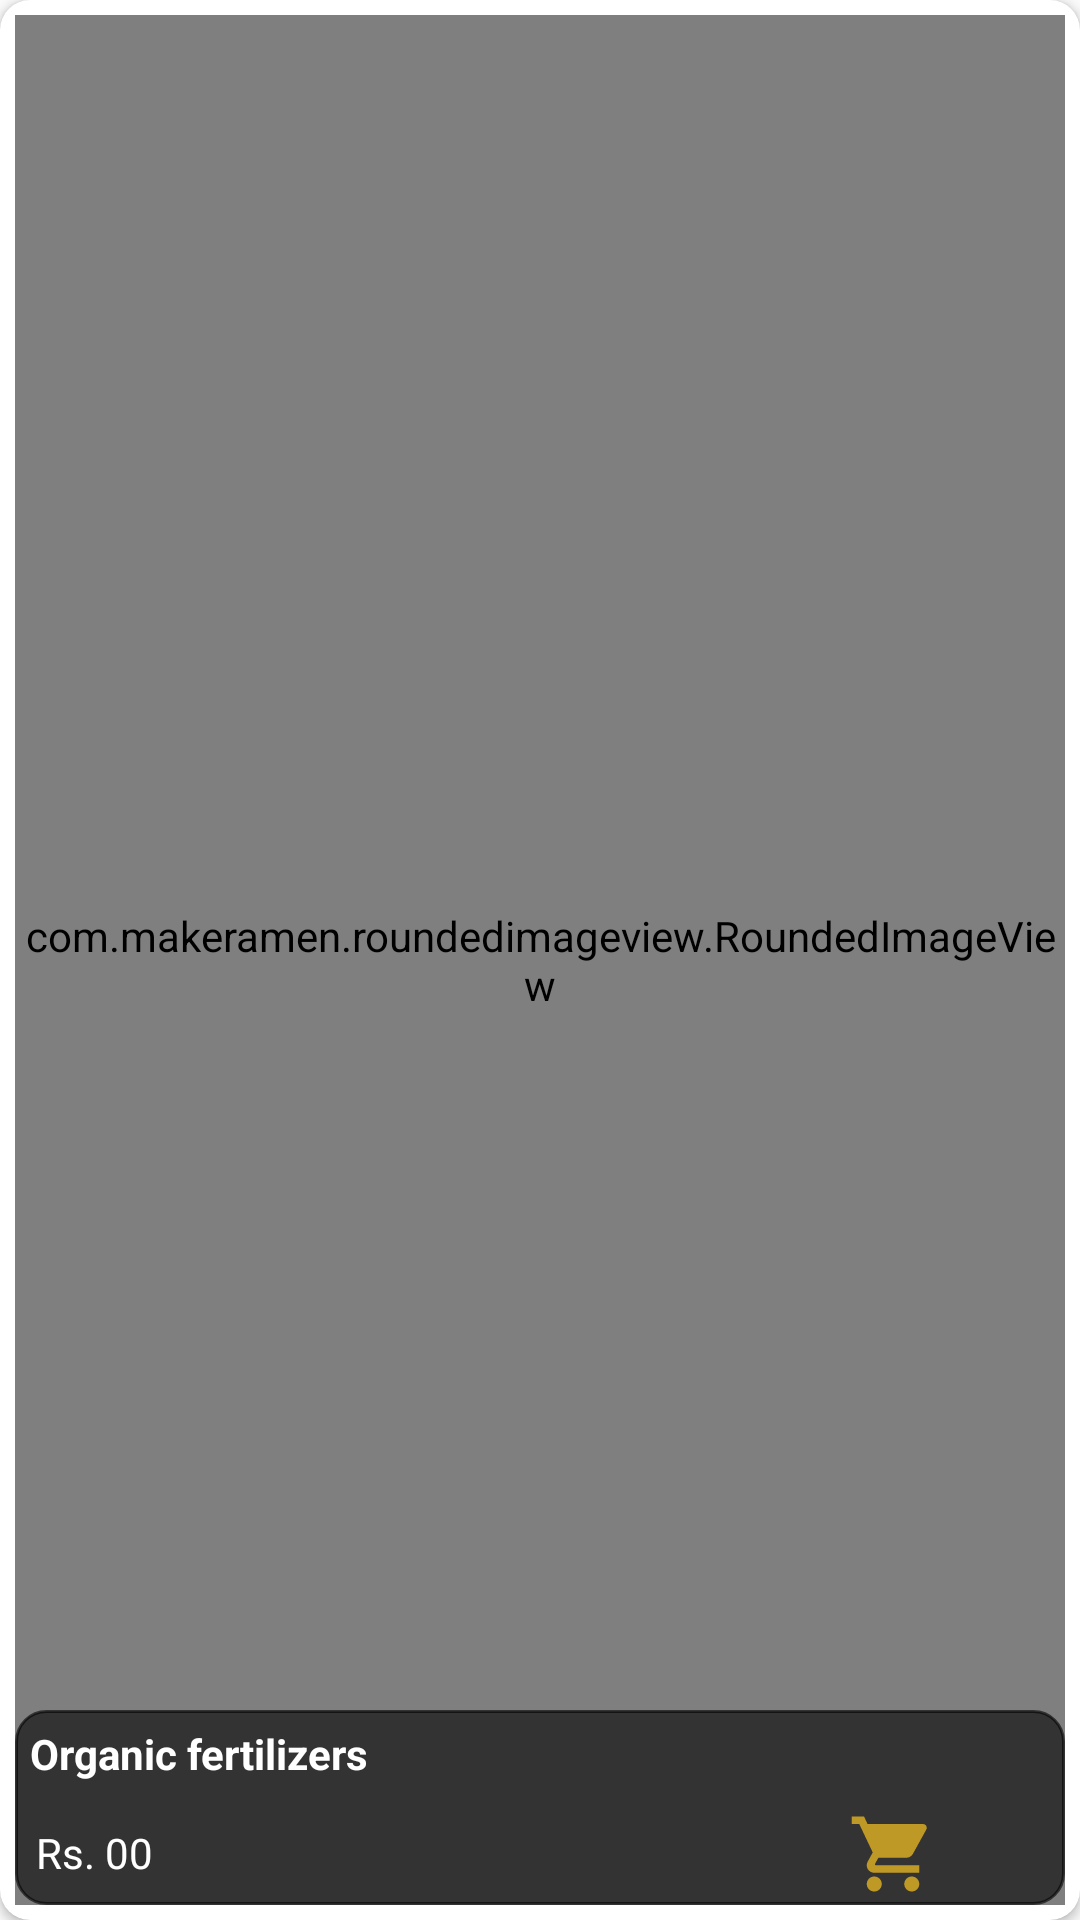

This screen was rendered from an Android layout file. Write that file and the resources it references.
<!-- AndroidManifest.xml: application theme AppTheme -->
<!-- res/layout/product_list_item.xml -->
<?xml version="1.0" encoding="utf-8"?>
<androidx.cardview.widget.CardView xmlns:android="http://schemas.android.com/apk/res/android"
    xmlns:tools="http://schemas.android.com/tools"
    android:layout_width="300dp"
    android:layout_height="420dp"
    xmlns:app="http://schemas.android.com/apk/res-auto"
    android:layout_margin="4dp"
    app:cardCornerRadius="10dp"
    app:contentPadding="5dp"
    android:elevation="10dp"
    android:layout_gravity="center">
    <com.makeramen.roundedimageview.RoundedImageView
        xmlns:app="http://schemas.android.com/apk/res-auto"
        app:riv_corner_radius="10dip"
        app:riv_border_width="1dip"
        app:riv_border_color="#333333"
        app:riv_mutate_background="true"
        app:riv_tile_mode="repeat"
        app:riv_oval="false"
        android:id="@+id/pimg"
        android:scaleType="centerCrop"
        android:layout_width="match_parent"
        android:layout_height="match_parent"
        tools:ignore="ContentDescription" />
    <RelativeLayout

        android:layout_width="match_parent"
        android:layout_height="match_parent">


        <LinearLayout
            android:layout_width="match_parent"
            android:layout_height="wrap_content"
            android:layout_alignParentBottom="true"
            android:background="@drawable/rect_curved_corner_border_transparent_filled"
            android:orientation="vertical">

            <TextView
                android:id="@+id/tvPdtName"
                android:layout_width="match_parent"
                android:layout_height="wrap_content"
                android:layout_gravity="center"
                android:gravity="left"
                android:text="Organic fertilizers"
                android:textColor="@color/colorWhite"
                android:padding="5dp"
                android:textSize="14dp"
                android:textStyle="bold" />


            <LinearLayout
                android:padding="2dp"
                android:layout_marginTop="2dp"
                android:orientation="horizontal"
                android:layout_width="match_parent"
                android:weightSum="2"
                android:layout_height="wrap_content">
                <TextView
                    android:id="@+id/pdtPrice"
                    android:textSize="14dp"
                    android:textColor="@color/colorWhite"
                    android:text="Rs. 00"
                    android:padding="5dp"
                    android:layout_weight="1.7"
                    android:gravity="center|left"
                    android:layout_width="wrap_content"
                    android:layout_height="wrap_content"/>
                <androidx.appcompat.widget.AppCompatImageView
                    android:visibility="visible"
                    android:id="@+id/addBtn"
                    android:gravity="center"
                    android:layout_gravity="center|right"
                    android:paddingLeft="14dp"
                    android:paddingRight="14dp"
                    android:paddingTop="5dp"
                    android:paddingBottom="5dp"
                    android:background="@drawable/cart_yellow"
                    android:layout_width="30dp"
                    android:layout_height="30dp"/>

                <LinearLayout
                    android:id="@+id/qtyLay"
                    android:visibility="gone"
                    android:weightSum="3"
                    android:gravity="center|left"
                    android:layout_marginRight="5dp"
                    android:orientation="horizontal"
                    android:layout_width="match_parent"
                    android:layout_height="wrap_content">

                    <ImageButton
                        android:id="@+id/qtyRemove"
                        android:gravity="center"
                        android:background="@drawable/remove_btn"
                        android:textSize="14dp"
                        android:textColor="@color/colorWhite"
                        android:layout_width="36dp"
                        android:layout_height="36dp"/>

                    <TextView
                        android:id="@+id/qty"
                        android:layout_marginLeft="5dp"
                        android:layout_marginRight="5dp"
                        android:gravity="center"
                        android:textSize="14dp"
                        android:textColor="@color/colorOffBlack"
                        android:text="1"
                        android:layout_width="36dp"
                        android:layout_height="36dp"/>

                    <ImageButton
                        android:id="@+id/qtyAdd"
                        android:gravity="center"
                        android:background="@drawable/add_btn"
                        android:textSize="14dp"
                        android:textColor="@color/colorWhite"
                        android:layout_width="36dp"
                        android:layout_height="36dp"/>

                </LinearLayout>

            </LinearLayout>
        </LinearLayout>
    </RelativeLayout>
</androidx.cardview.widget.CardView>
<!-- resources referenced by this layout -->
<resources>
  <color name="colorOffBlack">#656565</color>
  <color name="colorWhite">#FFFFFF</color>
  <!-- drawable add_btn (drawable) -->
  <vector android:height="24dp" android:tint="@color/categoryHighlightColor"
      android:viewportHeight="24" android:viewportWidth="24"
      android:width="24dp" xmlns:android="http://schemas.android.com/apk/res/android">
      <path android:fillColor="@android:color/white" android:pathData="M12,2C6.48,2 2,6.48 2,12s4.48,10 10,10 10,-4.48 10,-10S17.52,2 12,2zM17,13h-4v4h-2v-4L7,13v-2h4L11,7h2v4h4v2z"/>
  </vector>
  <!-- drawable cart_yellow (drawable) -->
  <vector android:height="24dp" android:tint="@color/cart_icon_color"
      android:viewportHeight="24" android:viewportWidth="24"
      android:width="24dp" xmlns:android="http://schemas.android.com/apk/res/android">
      <path android:fillColor="@color/cart_icon_color" android:pathData="M7,18c-1.1,0 -1.99,0.9 -1.99,2S5.9,22 7,22s2,-0.9 2,-2 -0.9,-2 -2,-2zM1,2v2h2l3.6,7.59 -1.35,2.45c-0.16,0.28 -0.25,0.61 -0.25,0.96 0,1.1 0.9,2 2,2h12v-2L7.42,15c-0.14,0 -0.25,-0.11 -0.25,-0.25l0.03,-0.12 0.9,-1.63h7.45c0.75,0 1.41,-0.41 1.75,-1.03l3.58,-6.49c0.08,-0.14 0.12,-0.31 0.12,-0.48 0,-0.55 -0.45,-1 -1,-1L5.21,4l-0.94,-2L1,2zM17,18c-1.1,0 -1.99,0.9 -1.99,2s0.89,2 1.99,2 2,-0.9 2,-2 -0.9,-2 -2,-2z"/>
  </vector>
  <!-- drawable rect_curved_corner_border_transparent_filled (drawable) -->
  <?xml version="1.0" encoding="utf-8"?>
  <selector xmlns:android="http://schemas.android.com/apk/res/android">
  
      <item>
          <shape>
              <stroke android:width="1dp"
                  android:color="@color/transparent_black" />
  
              <solid android:color="@color/transparent_black" />
  
              <corners android:bottomLeftRadius="10dp"
                  android:bottomRightRadius="10dp"
                  android:topLeftRadius="10dp"
                  android:topRightRadius="10dp" />
          </shape>
      </item>
  
  </selector>
  <!-- drawable remove_btn (drawable) -->
  <vector android:height="24dp" android:tint="@color/categoryHighlightColor"
      android:viewportHeight="24" android:viewportWidth="24"
      android:width="24dp" xmlns:android="http://schemas.android.com/apk/res/android">
      <path android:fillColor="@android:color/white" android:pathData="M12,2C6.48,2 2,6.48 2,12s4.48,10 10,10 10,-4.48 10,-10S17.52,2 12,2zM17,13L7,13v-2h10v2z"/>
  </vector>
  <style name="AppTheme" parent="Theme.AppCompat.Light.DarkActionBar">
          
          <item name="colorPrimary">@color/colorPrimary</item>
          <item name="colorPrimaryDark">@color/colorPrimaryDark</item>
          <item name="colorAccent">@color/colorAccent</item>
          <item name="colorControlNormal">@color/colorPrimary</item>
          <item name="colorControlActivated">@color/categoryHighlightColor</item>
      </style>
  <color name="categoryHighlightColor">#F68D1E</color>
  <color name="cart_icon_color">#bf9926</color>
  <color name="transparent_black">#99000000</color>
  <color name="colorPrimary">#194105</color>
  <color name="colorPrimaryDark"> #203118</color>
  <color name="colorAccent">#9c8d17</color>
</resources>
